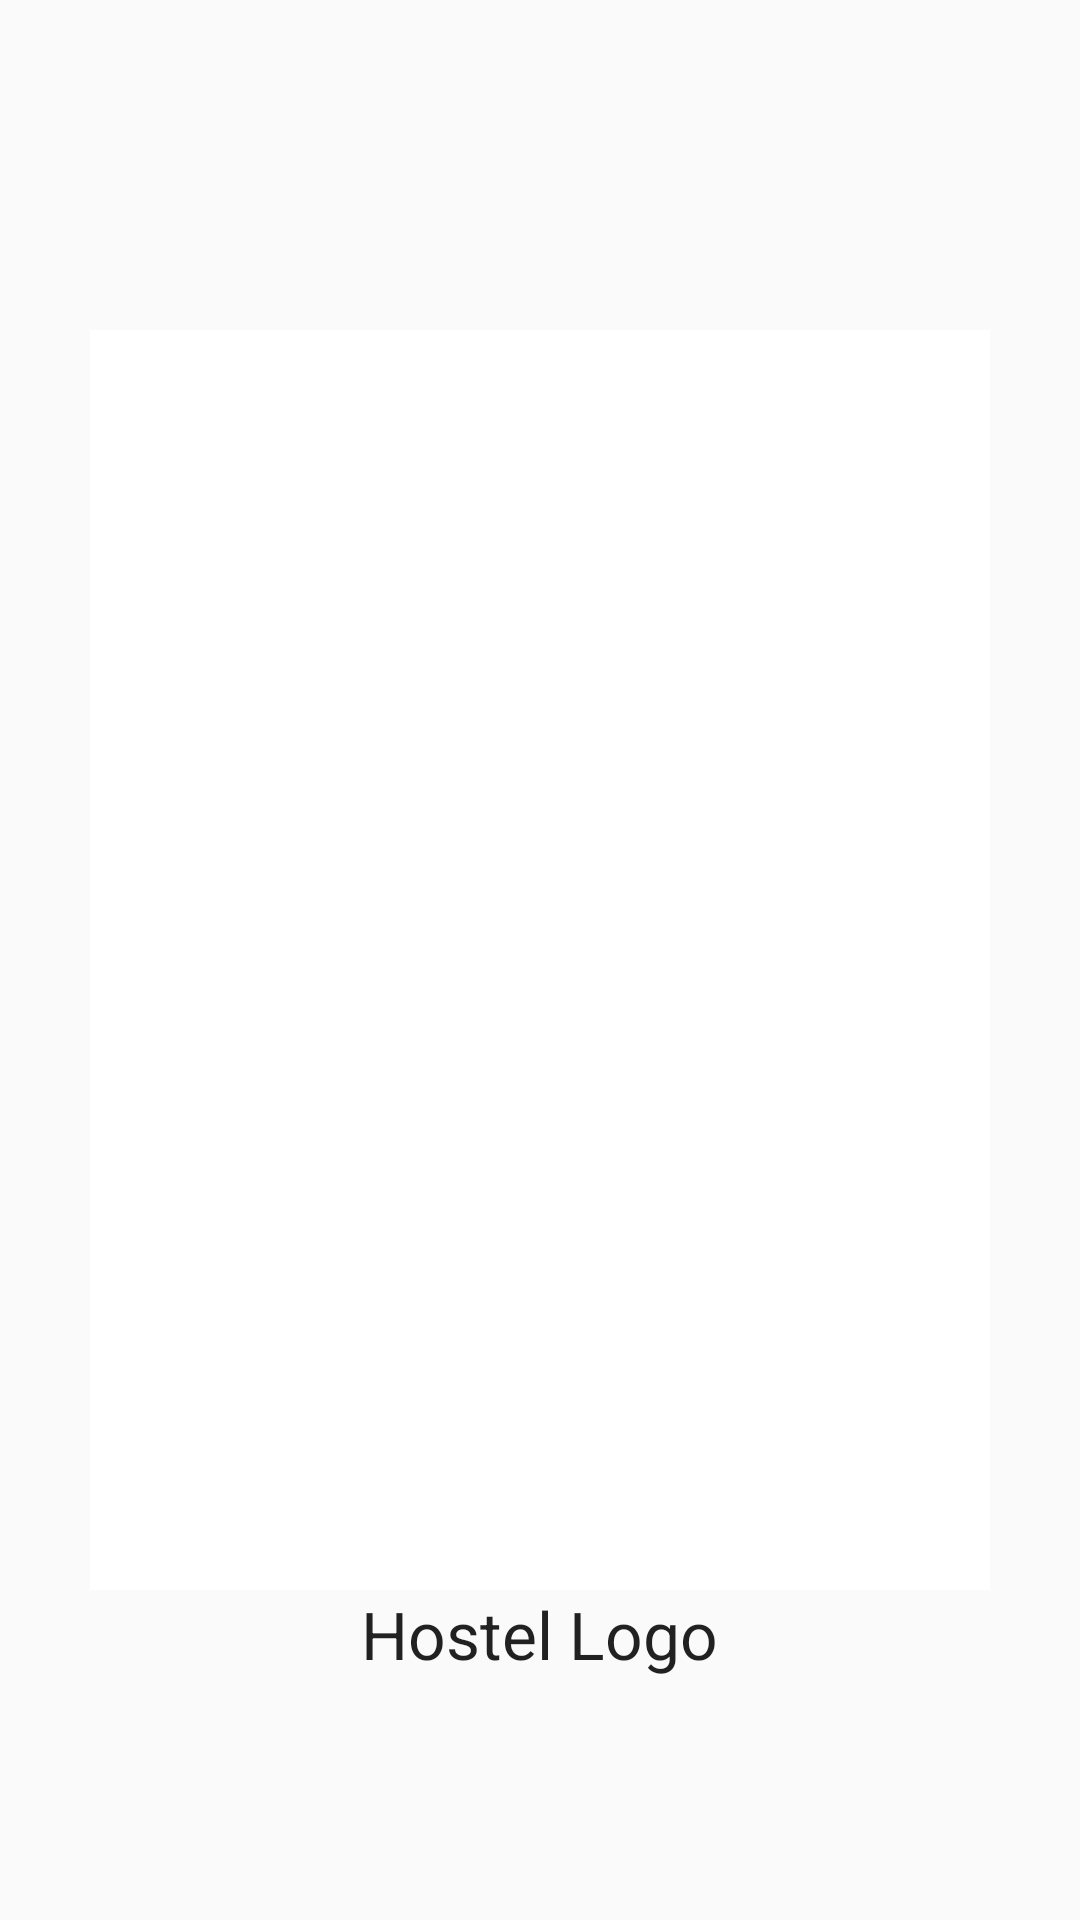

Reconstruct the res/layout file that produces this screen, plus the resources it refers to.
<!-- AndroidManifest.xml: application theme AppTheme -->
<!-- res/layout/content_hostel_first.xml -->
<?xml version="1.0" encoding="utf-8"?>
<RelativeLayout xmlns:android="http://schemas.android.com/apk/res/android"
    xmlns:app="http://schemas.android.com/apk/res-auto"
    xmlns:tools="http://schemas.android.com/tools"
    android:layout_width="match_parent"
    android:layout_height="match_parent"
    app:layout_behavior="@string/appbar_scrolling_view_behavior"
    tools:context=".MainComponents.hostelFirst"
    tools:showIn="@layout/activity_hostel_first">


    <ImageButton
        android:layout_width="300dp"
        android:layout_height="420dp"
        android:id="@+id/imageButton"
        android:background="#ffffff"
        android:layout_centerVertical="true"
        android:layout_centerHorizontal="true"
        android:contentDescription="@string/RNS" />

    <TextView
        android:layout_width="wrap_content"
        android:layout_height="wrap_content"
        android:textAppearance="?android:attr/textAppearanceLarge"
        android:text="Hostel Logo"
        android:id="@+id/textView3"
        android:layout_below="@+id/imageButton"
        android:layout_centerHorizontal="true" />

</RelativeLayout>
<!-- resources referenced by this layout -->
<resources>
  <string name="RNS">RNS</string>
  <style name="AppTheme" parent="Theme.AppCompat.Light.DarkActionBar" />
</resources>
